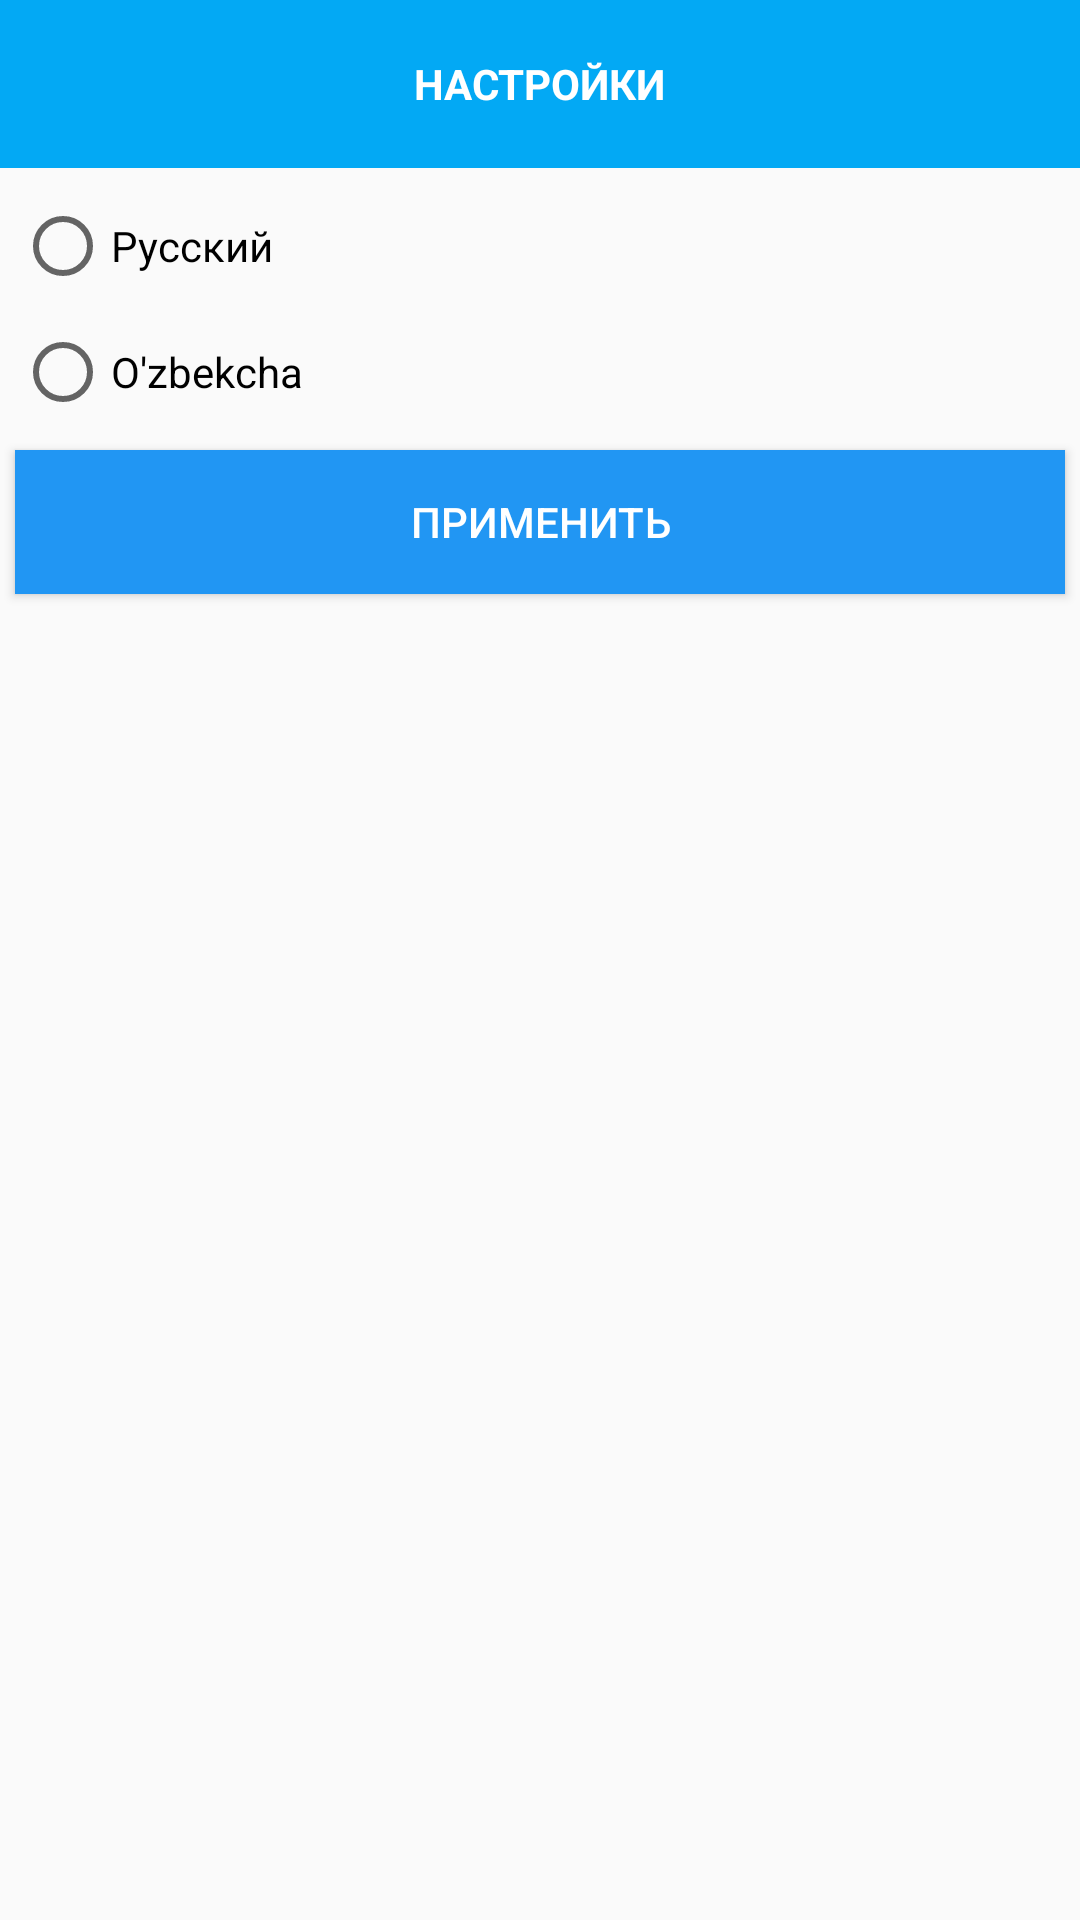

Android layout source for this screen:
<!-- AndroidManifest.xml: application theme AppTheme -->
<!-- res/layout/activity_language_settings.xml -->
<RelativeLayout xmlns:android="http://schemas.android.com/apk/res/android"
                xmlns:tools="http://schemas.android.com/tools"
                android:layout_width="match_parent"
                android:layout_height="match_parent"
                tools:context="com.osg.loki.m4s.View.NewSettings">

    <RelativeLayout
        android:id="@+id/Head"
        android:layout_width="match_parent"
        android:layout_height="56dp"
        android:background="#03A9F4"
        android:paddingEnd="16dp"
        android:layout_marginBottom="5dp"
        android:paddingStart="16dp">



        <TextView
            android:id="@+id/TitleText"
            android:layout_width="wrap_content"
            android:layout_height="wrap_content"
            android:layout_centerInParent="true"
            android:layout_gravity="center_vertical"
            android:text="@string/settings"
            android:textColor="@android:color/white"
            android:textSize="14sp"

            android:textStyle="bold"/>




    </RelativeLayout>
    <LinearLayout
        android:id="@+id/content"
        android:layout_below="@id/Head"
        android:layout_width="match_parent"
        android:layout_height="match_parent"
        android:orientation="vertical">
        <RadioButton
            android:id="@+id/ru"
            android:layout_margin="5dp"
            android:text="@string/ruslang"
            android:layout_width="match_parent"
            android:layout_height="wrap_content"/>
        <RadioButton
            android:id="@+id/uzb"
            android:layout_margin="5dp"
            android:text="@string/uzblang"
            android:layout_width="match_parent"
            android:layout_height="wrap_content"/>
   
        <Button
            android:textColor="@android:color/white"
            android:id="@+id/change"
            android:layout_margin="5dp"
            android:background="#2196F3"
            android:layout_width="match_parent"
            android:layout_height="wrap_content"
            android:text="@string/confirm_locale"/>

    </LinearLayout>
</RelativeLayout>
<!-- resources referenced by this layout -->
<resources>
  <string name="confirm_locale">Применить</string>
  <string name="ruslang">Русский</string>
  <string name="settings">НАСТРОЙКИ</string>
  <string name="uzblang">O\'zbekcha</string>
  <style name="AppTheme" parent="Theme.AppCompat.Light.NoActionBar">
          
          <item name="colorPrimary">@color/colorPrimary</item>
          <item name="colorPrimaryDark">@color/colorPrimaryDark</item>
          <item name="colorAccent">@color/colorAccent</item>
      </style>
  <!-- not gathered from this repository: default colours our renderer supplied (Android Studio template values) -->
  <color name="colorPrimary">#FF6200EE</color>
  <color name="colorPrimaryDark">#FF3700B3</color>
  <color name="colorAccent">#FF03DAC5</color>
</resources>
